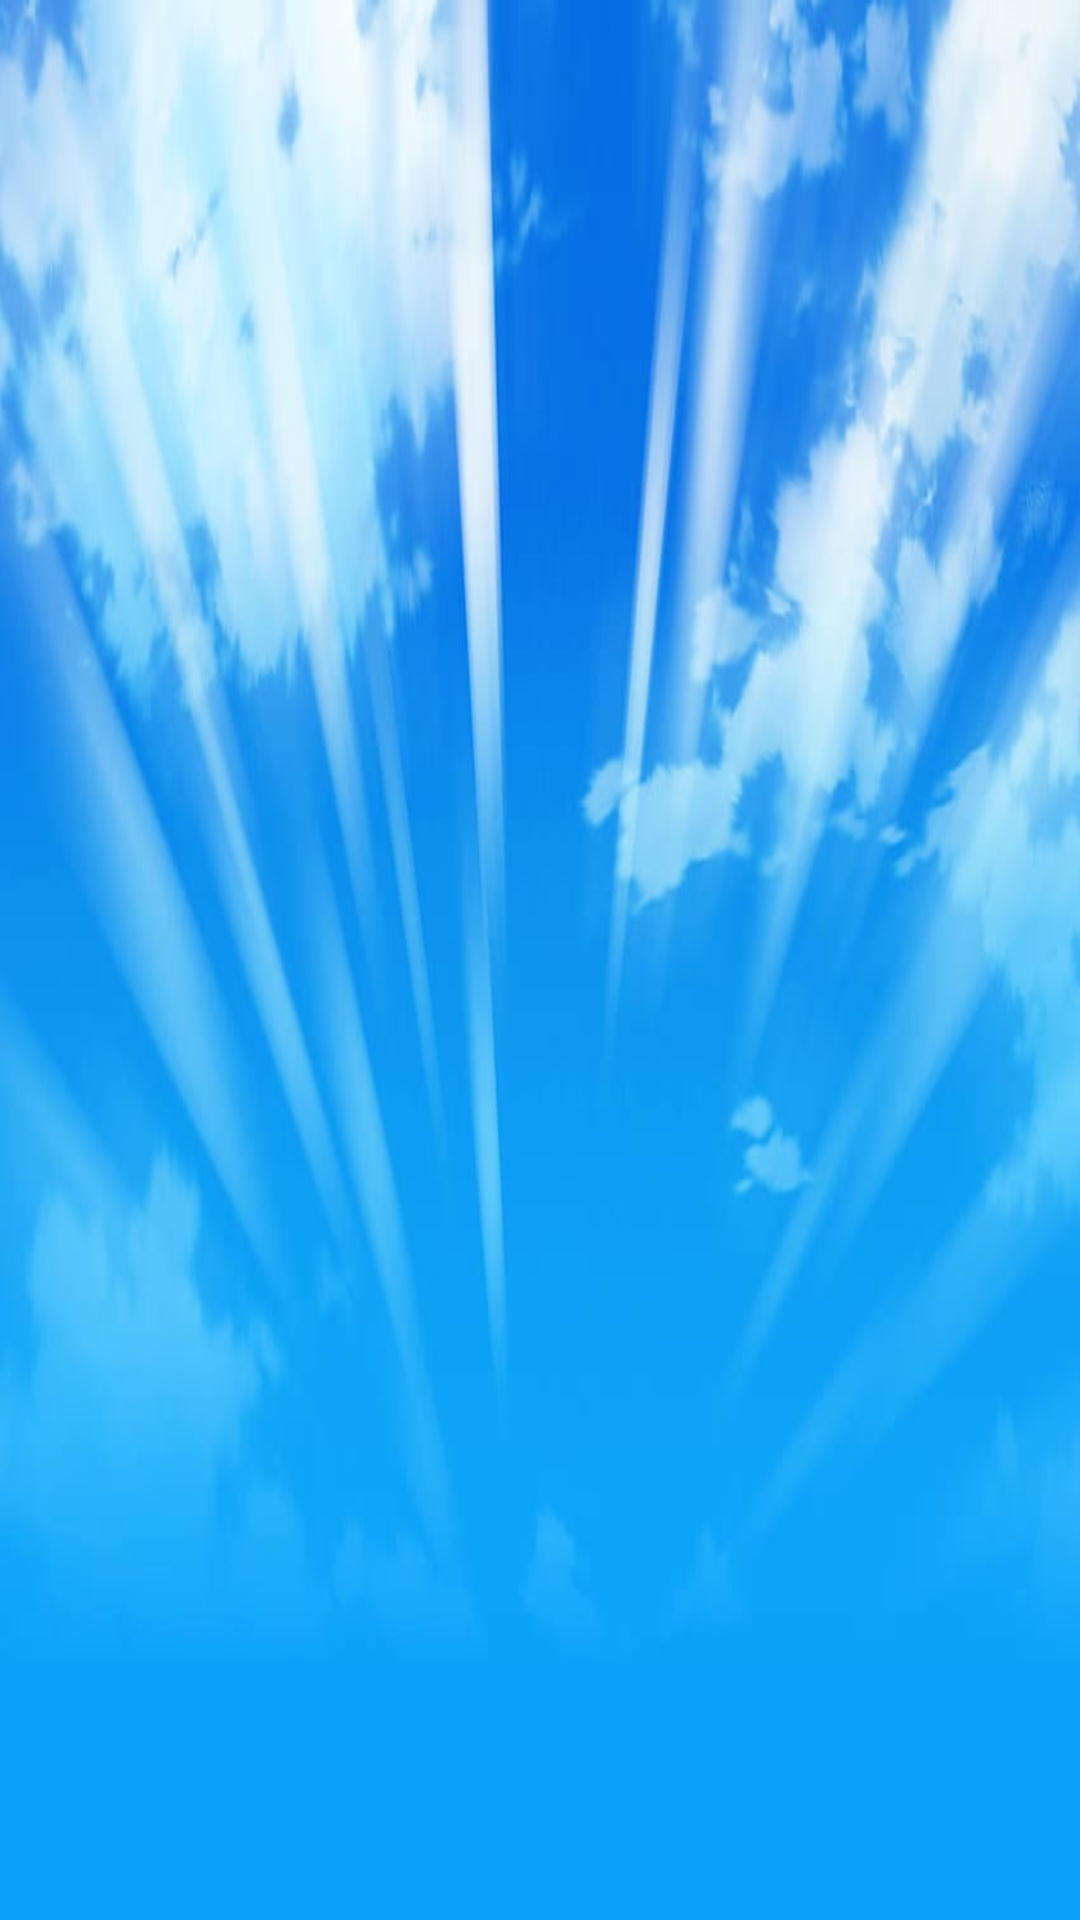

The Android layout XML behind this screen, and the referenced resources:
<!-- AndroidManifest.xml: application theme Theme.Android_DragonBall -->
<!-- res/layout/fragment_list.xml -->
<?xml version="1.0" encoding="utf-8"?>
<androidx.constraintlayout.widget.ConstraintLayout xmlns:android="http://schemas.android.com/apk/res/android"
    android:layout_width="match_parent"
    android:layout_height="match_parent"
    xmlns:app="http://schemas.android.com/apk/res-auto"
    xmlns:tools="http://schemas.android.com/tools"
    android:background="@drawable/fondo_azul">

    <androidx.recyclerview.widget.RecyclerView
        android:id="@+id/recyclerView"
        android:layout_width="match_parent"
        android:layout_height="match_parent"
        app:layout_constraintStart_toStartOf="parent"
        app:layout_constraintEnd_toEndOf="parent"
        app:layout_constraintTop_toTopOf="parent"
        app:layout_constraintBottom_toBottomOf="parent"
        android:layout_margin="20dp"
        tools:itemCount="15"
        tools:listitem="@layout/heroe_cell"
        />


</androidx.constraintlayout.widget.ConstraintLayout>
<!-- res/layout/heroe_cell.xml (included above) -->
<?xml version="1.0" encoding="utf-8"?>
<androidx.constraintlayout.widget.ConstraintLayout xmlns:android="http://schemas.android.com/apk/res/android"
    android:layout_width="match_parent"
    android:layout_height="wrap_content"
    android:layout_margin="15dp"
    xmlns:app="http://schemas.android.com/apk/res-auto">

    <TextView
        android:id="@+id/heroeName"
        android:layout_width="0dp"
        android:layout_height="wrap_content"
        android:text="Asdasf"
        android:layout_marginVertical="10dp"
        android:textSize="35sp"
        android:layout_marginHorizontal="10dp"
        app:layout_constraintTop_toTopOf="@id/heroeImage"
        app:layout_constraintStart_toEndOf="@id/heroeImage"
        app:layout_constraintEnd_toEndOf="parent"
        />
    <TextView
        android:id="@+id/heroeLife"
        android:layout_width="0dp"
        android:layout_height="wrap_content"
        android:text="VIDA"
        android:textSize="15sp"
        app:layout_constraintStart_toEndOf="@id/heroeImage"
        app:layout_constraintEnd_toEndOf="parent"
        app:layout_constraintTop_toBottomOf="@id/heroeName"
        android:layout_marginHorizontal="10dp"
        android:layout_marginVertical="25dp"/>


    <ImageView
        android:id="@+id/heroeImage"
        android:layout_width="120dp"
        android:layout_height="140dp"
        app:layout_constraintStart_toStartOf="parent"
        app:layout_constraintTop_toTopOf="parent"
        app:layout_constraintBottom_toBottomOf="parent"
        android:layout_margin="10dp"
        android:background="@color/lighGrey"
        />

    <ProgressBar
        android:id="@+id/lifeBar"
        android:layout_width="0dp"
        android:layout_height="wrap_content"
        style="?android:attr/progressBarStyleHorizontal"
        app:layout_constraintStart_toEndOf="@id/heroeImage"
        app:layout_constraintTop_toBottomOf="@id/heroeLife"
        app:layout_constraintEnd_toEndOf="parent"
        android:progressBackgroundTint="@color/flashGreen"
        android:progressBackgroundTintMode="screen"
        android:layout_marginHorizontal="10dp"
        android:layout_marginVertical="5dp"/>

</androidx.constraintlayout.widget.ConstraintLayout>
<!-- resources referenced by this layout -->
<resources>
  <color name="flashGreen">#29F11B</color>
  <color name="lighGrey">#C4616161</color>
  <!-- drawable fondo_azul: jpg bitmap (drawable, 37853 bytes) -->
  <style name="Theme.Android_DragonBall" parent="Base.Theme.Android_DragonBall" />
  <style name="Base.Theme.Android_DragonBall" parent="Theme.Material3.DayNight.NoActionBar">
          
          
      </style>
</resources>
